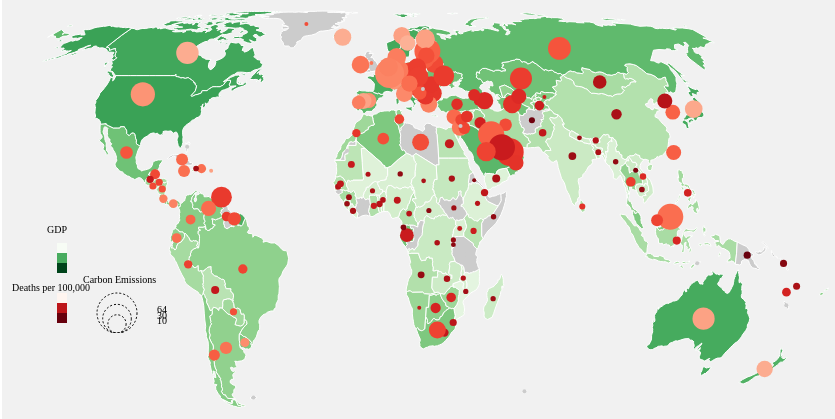
D3 v5 page, settled after 360 driven frames (6 s of simulated time); the page loaded 4 data file(s).


// ── script.js


//Output-side real GDP per capita (2011 international-$)

//"Deaths - Air pollution - Sex: Both - Age: Age-standardized (Rate) (deaths per 100,000)"
var screen= {width:750, height:500}
var margins={top:10,right:50,bottom:50,left:50}


    svg= d3.select("#map").attr("width",850).attr("height",500)

var projection=d3.geoEqualEarth().translate([370,300]).scale([170])


var path= d3.geoPath().projection(projection);
worldPromise= d3.json("world.json");
carbonPromise= d3.csv("newCo2.csv");
gdpPromise=d3.csv("GDP.csv");
airPromise=d3.csv("air.csv");
Promise.all([worldPromise,carbonPromise, gdpPromise, airPromise]).then(
    function(values){
        setup(values);
		displayAll(values);
	
    }, function(err){
        console.log("broken",err);
    }
)
//Draw Legend
var drawLegend=function(min,max,show,text){
d3.select("#legend").selectAll("circle").remove();
d3.select("#legend").selectAll("text").remove();
var size=d3.scaleSqrt()
.domain([min,max])
.range([2,20])
var show=show
var xCircle=110
var xLabel=150
var yCircle=400
d3.select("#legend").append("text").text(text).attr("x",function(){
	if (text=="Carbon Emissions"){
		return 76}
	else{ return 100}
	}).attr("y",350).style("font-size",10);
d3.select("#legend").selectAll("legend").data(show)
	.enter()
	.append("circle")
	.attr("cx",xCircle)
	.attr("cy",function(d){return yCircle-size(d)})
	.attr("r",function(d){return size(d)})
	.style("fill","none")
	.attr("stroke","black")
	    .style('stroke-dasharray',('2,2'));
//labels
	d3.select("#legend").selectAll("legend").data(show).enter()
	.append("text").attr("x",xLabel)
	.attr("y",function(d){return yCircle-size(d)})
	.text(function(d){return d})
	.style("font-size",10)
	
	
}




//First visual
var displayAll=function(values){

	
var data=values[0]
var logScale= d3.scaleLog().domain([215,510321])
var color= d3.scaleSequential((d)=> d3.interpolateGreens(logScale(d)))
		year=1990;
//getting the topoJson;
	svg.selectAll("path")
	.data(data.features)
	.enter()
.append("path").attr("d",path).style("stroke","white").style("fill","lightgray");
var combined=merge(values);
	svg.selectAll("path")
		.style("fill",function(d){
		var value=GDP(d.datag,year)
        if (value){
            return color(value);}
        else { return "#ccc"}
	
	})

	
		years=[1990,1991,1992,1993,1994,1995,1996,1997,1998,1999,2000,2001,2002,2003,2004,2005,2006,2007,2008,2009,2010,2011,2012,2013,2014,2015,2016,2017]
	d3.select("#year").selectAll("tr").remove();
d3.select("#year").selectAll("tr")
.data(years).enter().append("tr").attr("class","timebutton").text(function(d){
	return d
}).on("mouseover",function(d){
	console.log("d",d)
	year=d;
	d3.select("#time").text(d)
	drawDisplay(combined,year)});
	
	drawDisplay(combined,year)
	
}

drawDisplay=function(data,year){
	show=[10,30,64]
d3.select("#footer").selectAll("td").remove();			
var logScale= d3.scaleLog().domain([8,320])
var color= d3.scaleSequential((d)=> d3.interpolateReds(logScale(d)));
var logScale2= d3.scaleLog().domain([215,510321])
var color2= d3.scaleSequential((d)=> d3.interpolateGreens(logScale2(d)))
drawLegend(0,64,show,"Carbon Emissions")
	d3.select("#legend").append("text").text("Deaths per 100,000").attr("x",5).attr("y",358).style("font-size",10)
	d3.select("#legend").selectAll("rect").remove();
	d3.select("#legend").append("rect").attr("x",50)
	.attr("y",360).attr("width",10).attr("height",10).style("fill",color(8))
	d3.select("#legend").append("rect").attr("x",50)
	.attr("y",370).attr("width",10).attr("height",10).style("fill",color(150))
	d3.select("#legend").append("rect").attr("x",50)
	.attr("y",380).attr("width",10).attr("height",10).style("fill",color(320));
	
	//GDP COLOR LEGEND
	d3.select("#legend").append("text").text("GDP").attr("x",40).attr("y",300).style("font-size",10)
	d3.select("#legend").append("rect").attr("x",50)
	.attr("y",310).attr("width",10).attr("height",10).style("fill",color2(215))
	d3.select("#legend").append("rect").attr("x",50)
	.attr("y",320).attr("width",10).attr("height",10).style("fill",color2(25642.5))
	d3.select("#legend").append("rect").attr("x",50)
	.attr("y",330).attr("width",10).attr("height",10).style("fill",color2(510321))

  svg.selectAll("path").data(data).style("fill",function(d){
		var value=GDP(d.datag,year)
        if (value){
            return color2(value);}
        else { return "#ccc"}
	
	})
	var radius = d3.scaleSqrt()
    .domain([0,64])
    .range([2,20]);
	
svg.append("g")
	.attr("class","bubble")
	.selectAll("circle")
	.data(data)
	.enter().append("circle")
      .attr("transform", function(d) 
		  { 
		return "translate(" + path.centroid(d) + ")";
		  })
	.attr("r",function(d)

	{ 	
		if (d.data){
      emission=getEmission(d.data,year)
		r=radius(emission);
		}
		else {
			r=0
		}
		return r;
	})
	.style("fill",function(d){
        var value=Death(d.datar,year)
        if (value){
            return color(value);}
        else { return "#ccc"}
        }	
    ).on("mouseover",function(d){
		name=d.data[year].Name
		d3.select("#info").selectAll("h1").remove();
		d3.select("#info").selectAll("p").remove();
		d3.select("#info").append("h1").text(name+" "+year);
	  d3.select("#info").append("p").text("GDP: "+GDP(d.datag,year));
		d3.select("#info").append("p").text("Emission: "+ getEmission(d.data,year)+" Tonnes Per Capita")
		d3.select("#info").append("p").text("Deaths: "+Death(d.datar,year)+ " Deaths - Air pollution - Sex: Both - Age: Age-standardized (Rate) (deaths per 100,000)")
	}).on("mouseout",function(){
d3.select("#info").selectAll("h1").remove();
		d3.select("#info").selectAll("p").remove();
});


}



//Set Up function creates the Map in the background and displays the circles for year: by default

var setup= function(values){
	//Creating the background Map

//getting the topoJson;
	svg.selectAll("path").style("fill","#92b6d5")
	.data(values[0].features)
	.enter()
.append("path").attr("d",path).style("stroke","white").style("fill","#92b6d5");
var combined=merge(values);
    year=1990;



var values=["Emissions Tonnes per Capita/GDP","Emissions Tonnes per Capita/Deaths related to Air Pollution","GDP/Deaths related to Air Pollution", "Display All"];
d3.select("#options").append("td").text(values[0]).on("click",function(d){
    drawCircles(combined,year)
	years=[1990,1991,1992,1993,1994,1995,1996,1997,1998,1999,2000,2001,2002,2003,2004,2005,2006,2007,2008,2009,2010,2011,2012,2013,2014,2015,2016,2017]
d3.select("#year").selectAll("tr").remove();
d3.select("#year").selectAll("tr").data(years).enter().append("tr").attr("class","timebutton").text(function(d){
	return d
}).on("mouseover",function(d){
	console.log("d",d)
	year=d;
	d3.select("#time").text(d)
	drawCircles(combined,year)	
})
});
	

d3.select("#options").append("td").text(values[1]).on("click",function(d){
	
	optionED(combined, year)
	d3.select("#year").selectAll("tr").remove();
	years=[1990,1991,1992,1993,1994,1995,1996,1997,1998,1999,2000,2001,2002,2003,2004,2005,2006,2007,2008,2009,2010,2011,2012,2013,2014,2015,2016,2017]
d3.select("#year").selectAll("tr")
.data(years).enter().append("tr").attr("class","timebutton").text(function(d){
	return d
}).on("mouseover",function(d){
	console.log("d",d)
	year=d;
	d3.select("#time").text(d)
	optionED(combined,year);
})
});

d3.select("#options").append("td").text(values[2]).on("click",function(d){
	optionGD(combined,year)	
	years=[1990,1991,1992,1993,1994,1995,1996,1997,1998,1999,2000,2001,2002,2003,2004,2005,2006,2007,2008,2009,2010,2011,2012,2013,2014,2015,2016,2017]
	d3.select("#year").selectAll("tr").remove();
d3.select("#year").selectAll("tr")
.data(years).enter().append("tr").attr("class","timebutton").text(function(d){
	return d
}).on("mouseover",function(d){
	console.log("d",d)
	year=d;
	d3.select("#time").text(d)
	optionGD(combined,year)	
})
	
})
	/*d3.select("#footer").append("td").text("Display All").on("click",function(d){
			drawDisplay(combined,year);
		years=[1990,1991,1992,1993,1994,1995,1996,1997,1998,1999,2000,2001,2002,2003,2004,2005,2006,2007,2008,2009,2010,2011,2012,2013,2014,2015,2016,2017]
	d3.select("#year").selectAll("tr").remove();
d3.select("#year").selectAll("tr")
.data(years).enter().append("tr").attr("class","timebutton").text(function(d){
	return d
}).on("mouseover",function(d){
	console.log("d",d)
	year=d;
	d3.select("#time").text(d)
	drawDisplay(combined,year)});*/
	
	//drawDisplay(combined,year)
	

	
}



	
	

var merge= function(values)
{
    console.log("values",values)
    var dataA= values[0].features;
    var dataB= values[1];
	var dataC= values[2];
    var dataD= values[3]
    var hash={}
    
dataA.forEach(function(element)
{  
    element.data={}
	element.datag={}
    element.datar={}
	hash[element.properties.name]=element
})
	
dataB.forEach(function(e2)
{
		if (hash[e2.Name]){
			hash[e2.Name].data[e2.Year]=e2;
		} 
})
dataC.forEach(function(e3)
{	
    if(hash[e3.Name])//and the year maybe??
{
	hash[e3.Name].datag[e3.Year]
		=e3;}
 
	}
)
    dataD.forEach(function(e4)
    {	
    if(hash[e4.Name])//and the year maybe??
{
	hash[e4.Name].datar[e4.Year]
		=e4;}
 
	})
       console.log("dataA",dataA)
    return dataA
                  }
 




//Parameters:Takes in data and Year as input
var drawCircles= function(data,year)
{
	show=[10,30,64]
drawLegend(0,64,show,"Carbon Emissions")
    var radius = d3.scaleSqrt()
    .domain([0,64])
    .range([2,20]);

    // Color Scale for GDP
var logScale= d3.scaleLog().domain([215,510321])
var color= d3.scaleSequential((d)=> d3.interpolateGreens(logScale(d)));

svg.selectAll("path").style("fill","#92b6d5");
	d3.select("#legend").selectAll("rect").remove();
	d3.select("#legend").append("text").text("GDP").attr("x",40).attr("y",355).style("font-size",10)
	d3.select("#legend").append("rect").attr("x",50)
	.attr("y",360).attr("width",10).attr("height",10).style("fill",color(215))
	d3.select("#legend").append("rect").attr("x",50)
	.attr("y",370).attr("width",10).attr("height",10).style("fill",color(25642.5))
	d3.select("#legend").append("rect").attr("x",50)
	.attr("y",380).attr("width",10).attr("height",10).style("fill",color(510321))
	svg.selectAll(".bubble").remove();
	svg.append("g")
	.attr("class","bubble")
	.selectAll("circle")
	.data(data)
	.enter().append("circle")
        .attr("transform", function(d) 
		  { 
		return "translate(" + path.centroid(d) + ")";
		  })
    //Options changes this information 
	.attr("r",function(d)

	{ 	
		if (d.data){
            emission=getEmission(d.data,year)
		r=radius(emission);
		}
		else {
			r=0
		}
		return r;
	})
	.style("fill",function(d){
        var value=GDP(d.datag,year)
        if (value){
            return color(value);}
        else { return "#ccc"}
        }
    )
.on("mouseover",function(d){
    
		name=d.data[year].Name
		d3.select("#info").selectAll("h1").remove();
		d3.select("#info").selectAll("p").remove();
		d3.select("#info").append("h1").text(name+" "+year);
		d3.select("#info").append("p").text("Emission: "+ getEmission(d.data,year)+" Tonnes per Capita")
		d3.select("#info").append("p").text("GDP: "+GDP(d.datag,year))
	}).on("mouseout",function(){
d3.select("#info").selectAll("h1").remove();
		d3.select("#info").selectAll("p").remove();
})
d3.select("#footer").selectAll("td").remove();	
d3.select("#footer").append("td").text("Display GDP,Deaths, and Emissions").on("click",function(d){
		drawDisplay(data,year);
		years=[1990,1991,1992,1993,1994,1995,1996,1997,1998,1999,2000,2001,2002,2003,2004,2005,2006,2007,2008,2009,2010,2011,2012,2013,2014,2015,2016,2017]
	d3.select("#year").selectAll("tr").remove();
d3.select("#year").selectAll("tr")
.data(years).enter().append("tr").attr("class","timebutton").text(function(d){
	return d
}).on("mouseover",function(d){
	console.log("d",d)
	year=d;
	d3.select("#time").text(d)
	drawDisplay(data,year)});
})
}

// Function that draws circles for deaths Vs Emissions
var optionED= function(data,year){
show=[10,30,64]
svg.selectAll(".bubble").remove();
svg.selectAll("path").style("fill","#92b6d5")
	//Death counts will be bubble color
var logScale= d3.scaleLog().domain([8,320])
var color= d3.scaleSequential((d)=> d3.interpolateReds(logScale(d)));
drawLegend(0,64,show,"Carbon Emissions")
	d3.select("#legend").append("text").text("Deaths per 100,000").attr("x",5).attr("y",358).style("font-size",10)
	d3.select("#legend").selectAll("rect").remove();
	d3.select("#legend").append("rect").attr("x",50)
	.attr("y",360).attr("width",10).attr("height",10).style("fill",color(8))
	d3.select("#legend").append("rect").attr("x",50)
	.attr("y",370).attr("width",10).attr("height",10).style("fill",color(150))
	d3.select("#legend").append("rect").attr("x",50)
	.attr("y",380).attr("width",10).attr("height",10).style("fill",color(320))
	

    
	var radius = d3.scaleSqrt()
    .domain([0,64])
    .range([2,20]);
	
    //svg.selectAll(".bubble").remove();
svg.append("g")
	.attr("class","bubble")
	.selectAll("circle")
	.data(data)
		/*.sort(function(a,b){ console.log(b.getEmission(d.data,year)-a.getEmission(d.data,year));})*/
	.enter().append("circle")
        .attr("transform", function(d) 
		  { 
		return "translate(" + path.centroid(d) + ")";
		  })
    //Options changes this information 
	.attr("r",function(d)

	{ 	
		if (d.data){
      emission=getEmission(d.data,year)
		r=radius(emission);
		}
		else {
			r=0
		}
		return r;
	})
	.style("fill",function(d){
        var value=Death(d.datar,year)
        if (value){
            return color(value);}
        else { return "#ccc"}
        }
    ).on("mouseover",function(d){
		name=d.data[year].Name
		d3.select("#info").selectAll("h1").remove();
		d3.select("#info").selectAll("p").remove();
		d3.select("#info").append("h1").text(name+" "+year);
		d3.select("#info").append("p").text("Emission: "+ getEmission(d.data,year)+" Tonnes Per Capita")
		d3.select("#info").append("p").text("Deaths: "+Death(d.datar,year)+ " Deaths - Air pollution - Sex: Both - Age: Age-standardized (Rate) (deaths per 100,000)")
	
	
       
	}).on("mouseout",function(){
d3.select("#info").selectAll("h1").remove();
		d3.select("#info").selectAll("p").remove();
})

d3.select("#footer").selectAll("td").remove();		
d3.select("#footer").append("td").text("Display GDP,Deaths, and Emissions").on("click",function(d){
		drawDisplay(data,year);
		years=[1990,1991,1992,1993,1994,1995,1996,1997,1998,1999,2000,2001,2002,2003,2004,2005,2006,2007,2008,2009,2010,2011,2012,2013,2014,2015,2016,2017]
	d3.select("#year").selectAll("tr").remove();
d3.select("#year").selectAll("tr")
.data(years).enter().append("tr").attr("class","timebutton").text(function(d){
	return d
}).on("mouseover",function(d){
	console.log("d",d)
	year=d;
	d3.select("#time").text(d)
	drawDisplay(data,year)});
})
	
}



var optionGD=function(data,year){
svg.selectAll("path").style("fill","#92b6d5");
    var radius = d3.scaleSqrt()
    .domain([215,510321])
    .range([2,20]);
show=[215,257392,510321]
drawLegend(215,510321,show,"GDP")
    svg.selectAll(".bubble").remove();
var logScale= d3.scaleLog().domain([8,320])
var color= d3.scaleSequential((d)=> d3.interpolateReds(logScale(d)));
	svg.selectAll(".bubble").remove();
	svg.append("g")
	.attr("class","bubble")
	.selectAll("circle")
	.data(data)
	.enter().append("circle").attr("class","cb");
	svg.selectAll(".cb")
        .attr("transform", function(d) 
		  { 
		return "translate(" + path.centroid(d) + ")";
		  })
	
	
	.attr("r",function(d)

	{ 	
		if (d.datag){
            money=GDP(d.datag,year)
		  r=radius(money);
		}
		else {
			r=0
		}
		return r;
	})
	.style("fill",function(d){
        var value=Death(d.datar,year)
        if (value){
            return color(value);}
        else { return "#ccc"}
        }
    );
	d3.select("#legend").selectAll("rect").remove();
	d3.select("#legend").append("text").text("Deaths per 100,000").attr("x",5).attr("y",358).style("font-size",10);
	d3.select("#legend").append("rect").attr("x",50)
	.attr("y",360).attr("width",10).attr("height",10).style("fill",color(8))
	d3.select("#legend").append("rect").attr("x",50)
	.attr("y",370).attr("width",10).attr("height",10).style("fill",color(150))
	d3.select("#legend").append("rect").attr("x",50)
	.attr("y",380).attr("width",10).attr("height",10).style("fill",color(320))
svg.selectAll(".cb").on("mouseover",function(d){
    
		name=d.data[year].Name
		d3.select("#info").selectAll("h1").remove();
		d3.select("#info").selectAll("p").remove();
		d3.select("#info").append("h1").text(name+" "+year);
		d3.select("#info").append("p").text("GDP: "+GDP(d.datag,year));
		d3.select("#info").append("p").text("Deaths by Air Pollution: "+ Death(d.datar,year)+"Deaths - Air pollution - Sex: Both - Age: Age-standardized (Rate) (deaths per 100,000)")
	}).on("mouseout",function(){
d3.select("#info").selectAll("h1").remove();
		d3.select("#info").selectAll("p").remove();
})
d3.select("#footer").selectAll("td").remove()
d3.select("#footer").append("td").text("Display GDP,Deaths,and Emissions").on("click",function(d){
		drawDisplay(data,year);
		years=[1990,1991,1992,1993,1994,1995,1996,1997,1998,1999,2000,2001,2002,2003,2004,2005,2006,2007,2008,2009,2010,2011,2012,2013,2014,2015,2016,2017]
d3.select("#year").selectAll("tr").remove();
d3.select("#year").selectAll("tr")
.data(years).enter().append("tr").attr("class","timebutton").text(function(d){
	return d
}).on("mouseover",function(d){
	console.log("d",d)
	year=d;
	d3.select("#time").text(d)
	drawDisplay(data,year)});
})
}

var Death= function(country,time){
    if(country[time]){
       return country[time].Deaths
       }
}
var GDP=function(country,time){
    if(country[time]){
       return country[time].Gdp
       }
}
var getEmission=function(country,time)
{    if (country[time]){
	return country[time].Emissions}
 else{ return 0}
}




### data: newCo2.csv
Name, Code, Year, Emissions
Afghanistan, AFG, 1990, 0.2125
Afghanistan, AFG, 1991, 0.1867
Afghanistan, AFG, 1992, 0.09881
Afghanistan, AFG, 1993, 0.08836
Afghanistan, AFG, 1994, 0.0793
Afghanistan, AFG, 1995, 0.072
Afghanistan, AFG, 1996, 0.06537
Afghanistan, AFG, 1997, 0.059
Afghanistan, AFG, 1998, 0.05457
Afghanistan, AFG, 1999, 0.04172
Afghanistan, AFG, 2000, 0.03823
Afghanistan, AFG, 2001, 0.03873
Afghanistan, AFG, 2002, 0.04841
Afghanistan, AFG, 2003, 0.05147
Afghanistan, AFG, 2004, 0.03903
Afghanistan, AFG, 2005, 0.05266
Afghanistan, AFG, 2006, 0.06346
Afghanistan, AFG, 2007, 0.08522
Afghanistan, AFG, 2008, 0.1538
Afghanistan, AFG, 2009, 0.2414
Afghanistan, AFG, 2010, 0.2934
Afghanistan, AFG, 2011, 0.4115
Afghanistan, AFG, 2012, 0.3499
Afghanistan, AFG, 2013, 0.3152
Afghanistan, AFG, 2014, 0.2988
Afghanistan, AFG, 2015, 0.2996
Afghanistan, AFG, 2016, 0.3537
Afghanistan, AFG, 2017, 0.3663
Albania, ALB, 1990, 1.679
Albania, ALB, 1991, 1.308
Albania, ALB, 1992, 0.7756
Albania, ALB, 1993, 0.7317
Albania, ALB, 1994, 0.6125
Albania, ALB, 1995, 0.6711
Albania, ALB, 1996, 0.6517
Albania, ALB, 1997, 0.4987
Albania, ALB, 1998, 0.5643
Albania, ALB, 1999, 0.9573
Albania, ALB, 2000, 0.9671
Albania, ALB, 2001, 1.031
Albania, ALB, 2002, 1.202
Albania, ALB, 2003, 1.379
Albania, ALB, 2004, 1.344
Albania, ALB, 2005, 1.38
Albania, ALB, 2006, 1.275
Albania, ALB, 2007, 1.298
Albania, ALB, 2008, 1.461
Albania, ALB, 2009, 1.477
Albania, ALB, 2010, 1.563
Albania, ALB, 2011, 1.789
Albania, ALB, 2012, 1.68
Albania, ALB, 2013, 1.733
Albania, ALB, 2014, 1.956
Albania, ALB, 2015, 2.035
Albania, ALB, 2016, 2.144
Albania, ALB, 2017, 2.177
Algeria, DZA, 1990, 2.961
Algeria, DZA, 1991, 2.968
Algeria, DZA, 1992, 2.939
Algeria, DZA, 1993, 2.949
... 5,456 more rows

### data: air.csv
Name, Code, Year, Deaths
Afghanistan, AFG, 1990, 299.5
Afghanistan, AFG, 1991, 291.3
Afghanistan, AFG, 1992, 279
Afghanistan, AFG, 1993, 278.8
Afghanistan, AFG, 1994, 287.2
Afghanistan, AFG, 1995, 288
Afghanistan, AFG, 1996, 286.6
Afghanistan, AFG, 1997, 286.4
Afghanistan, AFG, 1998, 286.3
Afghanistan, AFG, 1999, 286.6
Afghanistan, AFG, 2000, 283.8
Afghanistan, AFG, 2001, 281.9
Afghanistan, AFG, 2002, 273.3
Afghanistan, AFG, 2003, 271.3
Afghanistan, AFG, 2004, 269.1
Afghanistan, AFG, 2005, 260.5
Afghanistan, AFG, 2006, 255.2
Afghanistan, AFG, 2007, 246.5
Afghanistan, AFG, 2008, 237.5
Afghanistan, AFG, 2009, 228.8
Afghanistan, AFG, 2010, 221.5
Afghanistan, AFG, 2011, 214.3
Afghanistan, AFG, 2012, 207.4
Afghanistan, AFG, 2013, 200.9
Afghanistan, AFG, 2014, 195.4
Afghanistan, AFG, 2015, 191.8
Afghanistan, AFG, 2016, 186.7
Afghanistan, AFG, 2017, 183.9
Albania, ALB, 1990, 82.83
Albania, ALB, 1991, 85.19
Albania, ALB, 1992, 82.3
Albania, ALB, 1993, 78.38
Albania, ALB, 1994, 73.23
Albania, ALB, 1995, 72
Albania, ALB, 1996, 72.99
Albania, ALB, 1997, 71.82
Albania, ALB, 1998, 68.42
Albania, ALB, 1999, 66.57
Albania, ALB, 2000, 65.22
Albania, ALB, 2001, 61.85
Albania, ALB, 2002, 60.82
Albania, ALB, 2003, 60.31
Albania, ALB, 2004, 58.94
Albania, ALB, 2005, 56.54
Albania, ALB, 2006, 53.73
Albania, ALB, 2007, 49.71
Albania, ALB, 2008, 48.41
Albania, ALB, 2009, 46.59
Albania, ALB, 2010, 45.39
Albania, ALB, 2011, 45.47
Albania, ALB, 2012, 43.89
Albania, ALB, 2013, 43.24
Albania, ALB, 2014, 42.52
Albania, ALB, 2015, 42.3
Albania, ALB, 2016, 41.02
Albania, ALB, 2017, 40.48
Algeria, DZA, 1990, 66.76
Algeria, DZA, 1991, 65.59
Algeria, DZA, 1992, 64.42
Algeria, DZA, 1993, 63.32
... 6,408 more rows

### data: GDP.csv
Name, Code, Year, Gdp
Albania, ALB, 1990, 3340
Albania, ALB, 1991, 2982
Albania, ALB, 1992, 2717
Albania, ALB, 1993, 3178
Albania, ALB, 1994, 3650
Albania, ALB, 1995, 3979
Albania, ALB, 1996, 4408
Albania, ALB, 1997, 4113
Albania, ALB, 1998, 4523
Albania, ALB, 1999, 4795
Albania, ALB, 2000, 4819
Albania, ALB, 2001, 5008
Albania, ALB, 2002, 5108
Albania, ALB, 2003, 5311
Albania, ALB, 2004, 5473
Albania, ALB, 2005, 5921
Albania, ALB, 2006, 6444
Albania, ALB, 2007, 6951
Albania, ALB, 2008, 7812
Albania, ALB, 2009, 8452
Albania, ALB, 2010, 9545
Albania, ALB, 2011, 10014
Albania, ALB, 2012, 10403
Albania, ALB, 2013, 9946
Albania, ALB, 2014, 10452
Albania, ALB, 2015, 11229
Albania, ALB, 2016, 11217
Albania, ALB, 2017, 11941
Algeria, DZA, 1990, 8278
Algeria, DZA, 1991, 7881
Algeria, DZA, 1992, 7627
Algeria, DZA, 1993, 7126
Algeria, DZA, 1994, 7024
Algeria, DZA, 1995, 7217
Algeria, DZA, 1996, 7473
Algeria, DZA, 1997, 7122
Algeria, DZA, 1998, 7290
Algeria, DZA, 1999, 7458
Algeria, DZA, 2000, 8212
Algeria, DZA, 2001, 8152
Algeria, DZA, 2002, 8314
Algeria, DZA, 2003, 8977
Algeria, DZA, 2004, 9333
Algeria, DZA, 2005, 10519
Algeria, DZA, 2006, 11446
Algeria, DZA, 2007, 11688
Algeria, DZA, 2008, 12316
Algeria, DZA, 2009, 11064
Algeria, DZA, 2010, 12590
Algeria, DZA, 2011, 13181
Algeria, DZA, 2012, 13463
Algeria, DZA, 2013, 13293
Algeria, DZA, 2014, 12953
Algeria, DZA, 2015, 12077
Algeria, DZA, 2016, 12194
Algeria, DZA, 2017, 12324
Angola, AGO, 1990, 2577
Angola, AGO, 1991, 2320
Angola, AGO, 1992, 2645
Angola, AGO, 1993, 2205
... 5,006 more rows

### data: world.json
{
 "type": "FeatureCollection",
 "features": [
  {
   "type": "Feature",
   "properties": {
    "name": "Afghanistan"
   },
   "geometry": {
    "type": "Polygon",
    "coordinates": "[... 1 items]"
   },
   "id": "AFG"
  },
  {
   "type": "Feature",
   "properties": {
    "name": "Angola"
   },
   "geometry": {
    "type": "MultiPolygon",
    "coordinates": "[... 2 items]"
   },
   "id": "AGO"
  },
  {
   "type": "Feature",
   "properties": {
    "name": "Albania"
   },
   "geometry": {
    "type": "Polygon",
    "coordinates": "[... 1 items]"
   },
   "id": "ALB"
  },
  {
   "type": "Feature",
   "properties": {
    "name": "United Arab Emirates"
   },
   "geometry": {
    "type": "Polygon",
    "coordinates": "[... 1 items]"
   },
   "id": "ARE"
  },
  {
   "type": "Feature",
   "properties": {
    "name": "Argentina"
   },
   "geometry": {
    "type": "MultiPolygon",
    "coordinates": "[... 2 items]"
   },
   "id": "ARG"
  },
  {
   "type": "Feature",
   "properties": {
    "name": "Armenia"
   },
   "geometry": {
    "type": "Polygon",
    "coordinates": "[... 1 items]"
   },
   "id": "ARM"
  },
  {
   "type": "Feature",
   "properties": {
    "name": "Antarctica"
   },
   "geometry": {
    "type": "MultiPolygon",
    "coordinates": "[... 8 items]"
   },
   "id": "ATA"
  },
  {
   "type": "Feature",
   "properties": {
    "name": "French Southern and Antarctic Lands"
   },
   "geometry": {
    "type": "Polygon",
    "coordinates": "[... 1 items]"
   },
   "id": "ATF"
  },
  "... 169 more items"
 ]
}